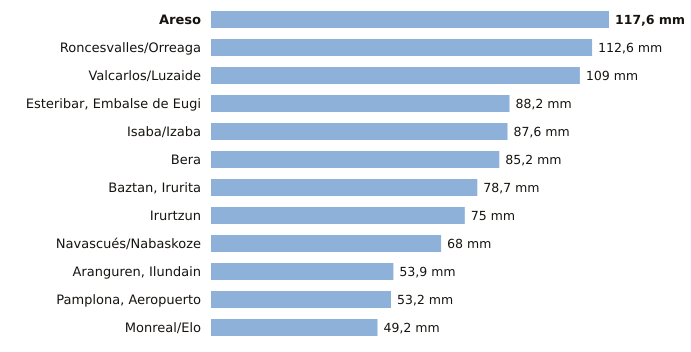

Values plotted in this chart, from the file beside it:
estacion, provincia, indicativo, mm_6_dias_anteriores, mm_hoy, mm_7_dias, horas_de_hoy
Areso, Navarra, 1033X, 117.6, 0.0, 117.6, 3
Roncesvalles/Orreaga, Navarra, 9228T, 112.6, 0.0, 112.6, 3
Valcarlos/Luzaide, Navarra, 9995Y, 109.0, 0.0, 109.0, 3
Esteribar, Embalse de Eugi, Navarra, 9257X, 88.2, 0.0, 88.2, 3
Isaba/Izaba, Navarra, 9218A, 87.6, 0.0, 87.6, 3
Bera, Navarra, 1010X, 85.2, 0.0, 85.2, 3
Baztan, Irurita, Navarra, 1002Y, 78.7, 0.0, 78.7, 3
Irurtzun, Navarra, 9274X, 75.0, 0.0, 75.0, 3
Navascués/Nabaskoze, Navarra, 9238X, 68.0, 0.0, 68.0, 3
Aranguren, Ilundain, Navarra, 9263X, 53.9, 0.0, 53.9, 3
Pamplona, Aeropuerto, Navarra, 9263D, 53.2, 0.0, 53.2, 3
Monreal/Elo, Navarra, 9262P, 49.2, 0.0, 49.2, 3
